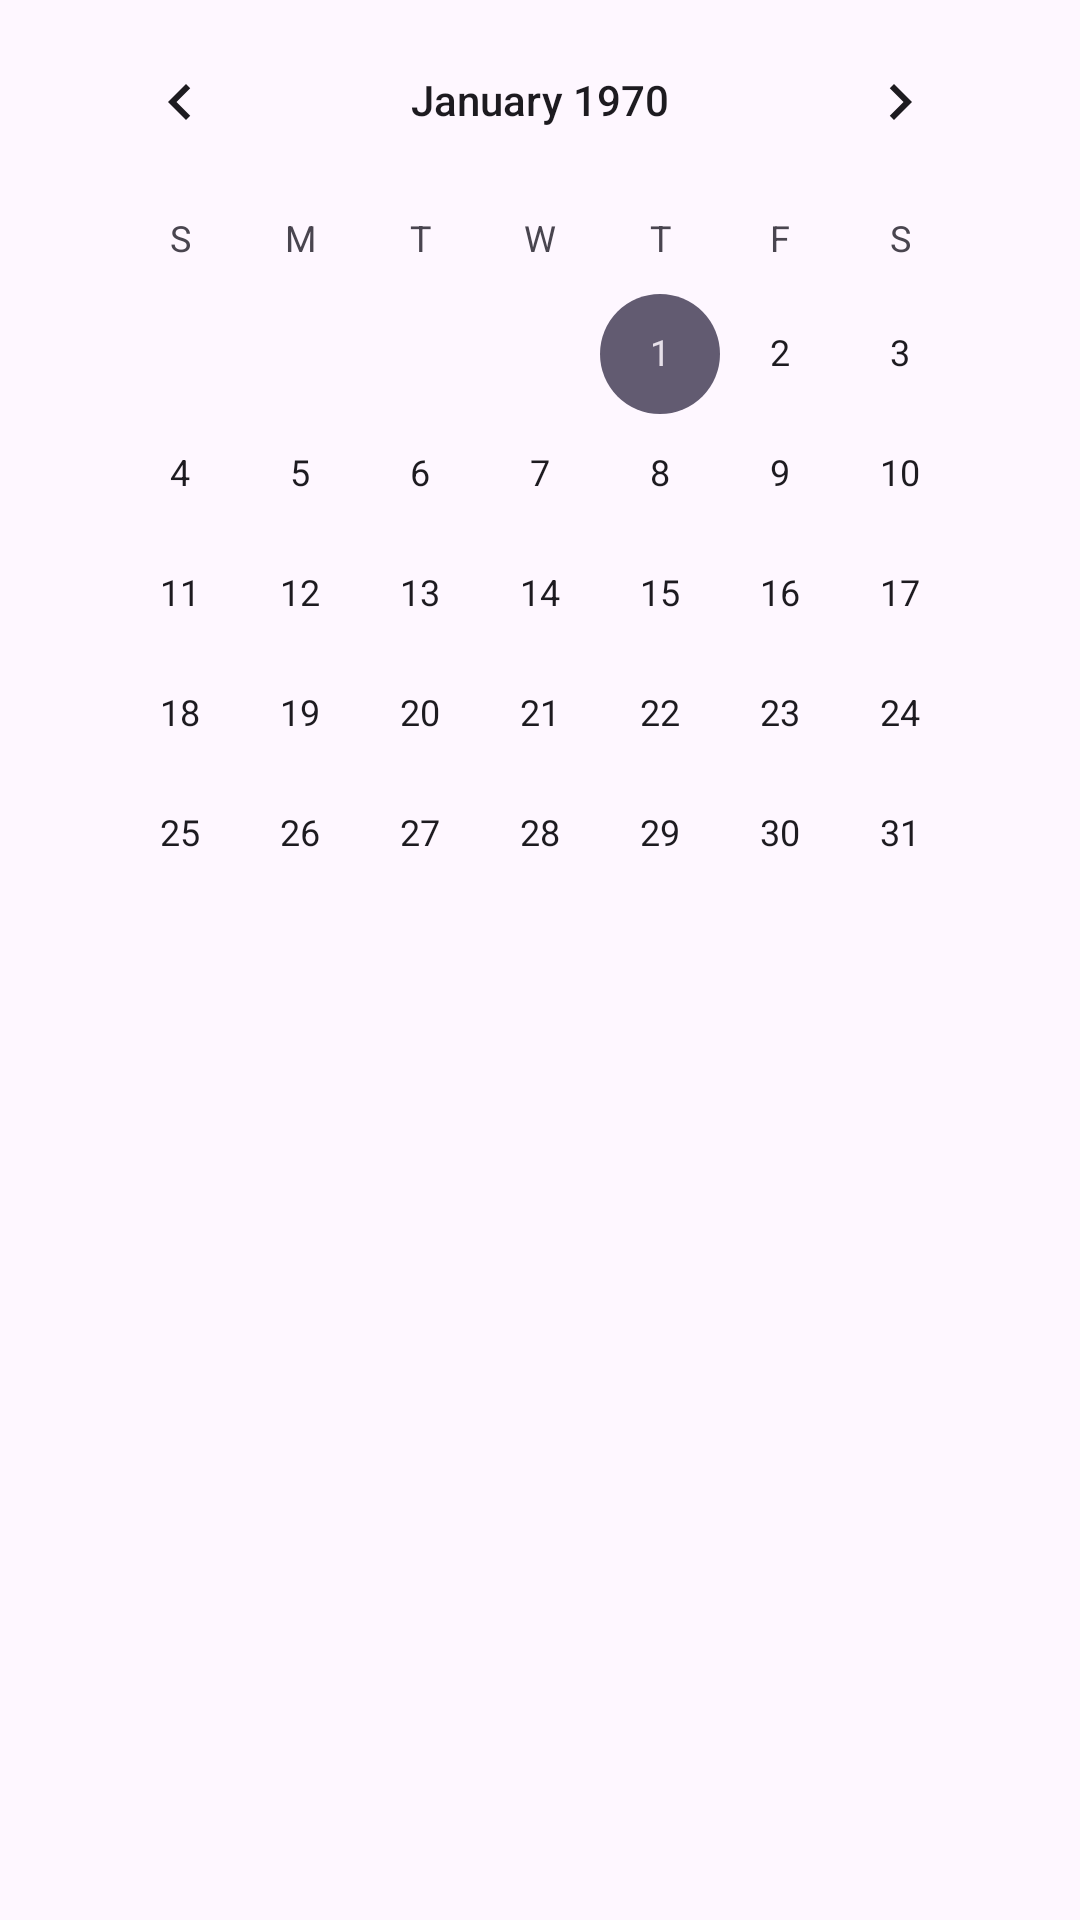

The Android layout XML behind this screen, and the referenced resources:
<!-- AndroidManifest.xml: application theme Theme.TelaInicial -->
<!-- res/layout/reuniao_main.xml -->
<?xml version="1.0" encoding="utf-8"?>
<androidx.constraintlayout.widget.ConstraintLayout xmlns:android="http://schemas.android.com/apk/res/android"
    xmlns:app="http://schemas.android.com/apk/res-auto"
    xmlns:tools="http://schemas.android.com/tools"
    android:layout_width="match_parent"
    android:layout_height="match_parent"
    tools:context=".Reuniao">

    <CalendarView
        android:id="@+id/calendarView"
        android:layout_width="320dp"
        android:layout_height="304dp"
        app:layout_constraintEnd_toEndOf="parent"
        app:layout_constraintStart_toStartOf="parent"
        app:layout_constraintTop_toTopOf="parent" />

    <ListView
        android:id="@+id/listView"
        android:layout_width="409dp"
        android:layout_height="345dp"
        app:layout_constraintBottom_toBottomOf="parent"
        app:layout_constraintEnd_toEndOf="parent"
        app:layout_constraintStart_toStartOf="parent"
        app:layout_constraintTop_toBottomOf="@+id/calendarView"
        app:layout_constraintVertical_bias="0.0" />

    <FrameLayout
        android:id="@+id/menu_container"
        android:layout_width="409dp"
        android:layout_height="80dp"
        app:layout_constraintBottom_toBottomOf="parent"
        app:layout_constraintEnd_toEndOf="parent"
        app:layout_constraintStart_toStartOf="parent">

    </FrameLayout>


</androidx.constraintlayout.widget.ConstraintLayout>
<!-- resources referenced by this layout -->
<resources>
  <style name="Theme.TelaInicial" parent="Base.Theme.TelaInicial" />
  <style name="Base.Theme.TelaInicial" parent="Theme.Material3.DayNight.NoActionBar">
          
          
      </style>
</resources>
